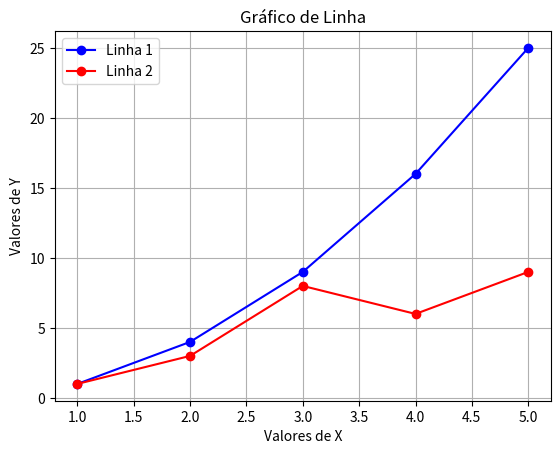

Generate this figure with matplotlib:
import matplotlib.pyplot as plt

# Coordenadas do Eixo X e Eixo Y para a primeira linha

x1 = [1, 2, 3, 4, 5]
y1 = [1, 4, 9, 16, 25]

# Coordenadas do Eixo X e Eixo Y para a segunda linha

x2 = [1, 2, 3, 4, 5]
y2 = [1, 3, 8, 6, 9]

# Plotar a primeira linha (azul)

plt.plot(x1, y1, marker='o', linestyle='-', color='b', label="Linha 1")

# Plotar a segunda linha (vermelha)

plt.plot(x2, y2, marker='o', linestyle='-', color='r', label="Linha 2")

# Adicionar título e rótulos aos eixos

plt.xlabel('Valores de X')
plt.ylabel('Valores de Y')
plt.title('Gráfico de Linha')

# Adicionar grade

plt.grid(True)

# Adicionar uma legenda para identificar as linhas

plt.legend()

# Mostrar o gráfico

plt.show()